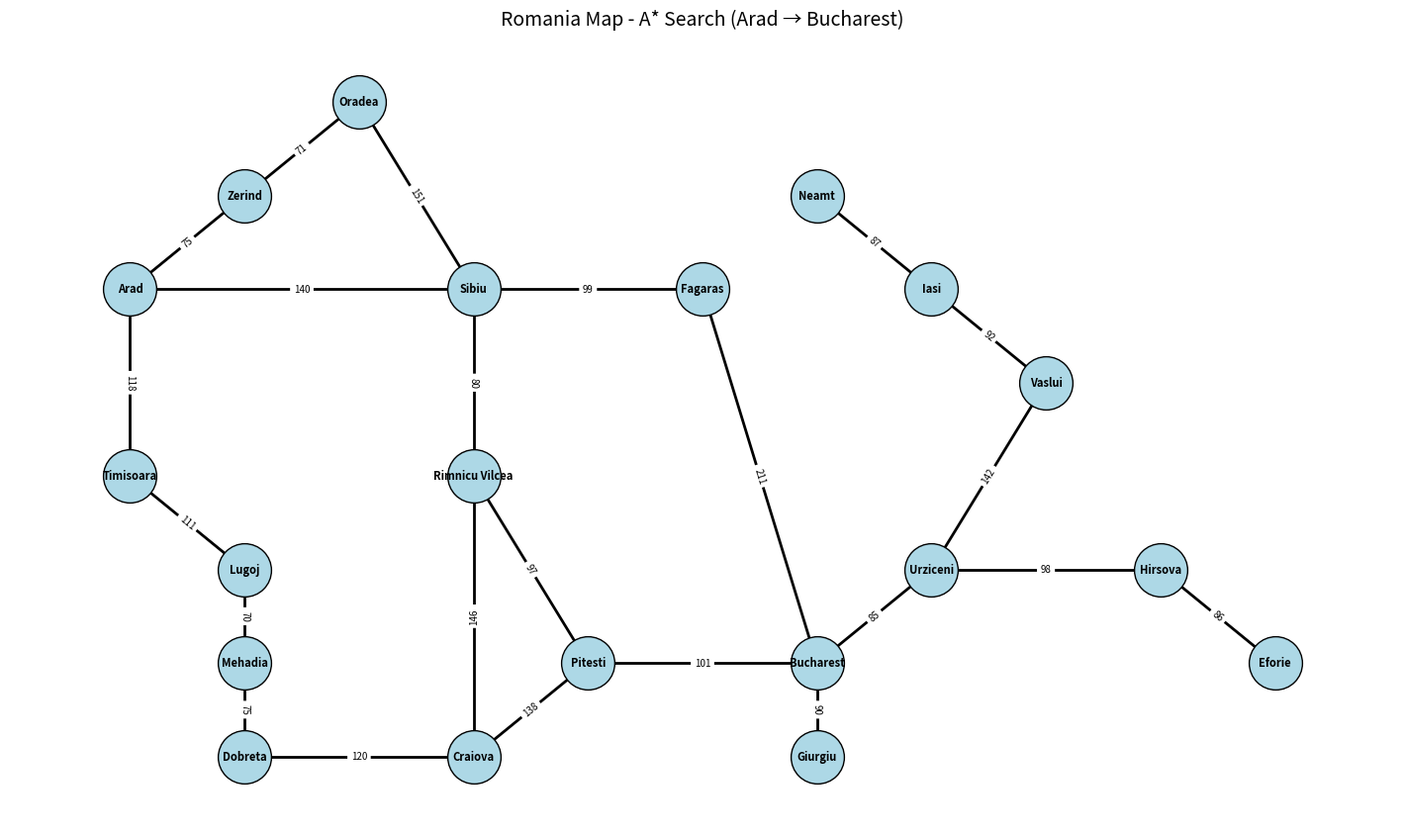

Here is the Python script that generated this plot:
import networkx as nx
import matplotlib.pyplot as plt
import math

G = nx.Graph()

edges = [
    ('Arad', 'Zerind', 75),
    ('Arad', 'Sibiu', 140),
    ('Arad', 'Timisoara', 118),
    ('Zerind', 'Oradea', 71),
    ('Oradea', 'Sibiu', 151),
    ('Timisoara', 'Lugoj', 111),
    ('Lugoj', 'Mehadia', 70),
    ('Mehadia', 'Dobreta', 75),
    ('Dobreta', 'Craiova', 120),
    ('Craiova', 'Rimnicu Vilcea', 146),
    ('Craiova', 'Pitesti', 138),
    ('Rimnicu Vilcea', 'Sibiu', 80),
    ('Rimnicu Vilcea', 'Pitesti', 97),
    ('Sibiu', 'Fagaras', 99),
    ('Fagaras', 'Bucharest', 211),
    ('Pitesti', 'Bucharest', 101),
    ('Giurgiu', 'Bucharest', 90),
    ('Urziceni', 'Bucharest', 85),
    ('Urziceni', 'Hirsova', 98),
    ('Urziceni', 'Vaslui', 142),
    ('Hirsova', 'Eforie', 86),
    ('Vaslui', 'Iasi', 92),
    ('Iasi', 'Neamt', 87)
]

G.add_weighted_edges_from(edges)

pos = {
    "Arad": (0,4),
    "Zerind": (1,5),
    "Oradea": (2,6),
    "Sibiu": (3,4),
    "Timisoara": (0,2),
    "Lugoj": (1,1),
    "Mehadia": (1,0),
    "Dobreta": (1,-1),
    "Craiova": (3,-1),
    "Rimnicu Vilcea": (3,2),
    "Pitesti": (4,0),
    "Fagaras": (5,4),
    "Bucharest": (6,0),
    "Giurgiu": (6,-1),
    "Urziceni": (7,1),
    "Hirsova": (9,1),
    "Eforie": (10,0),
    "Vaslui": (8,3),
    "Iasi": (7,4),
    "Neamt": (6,5)
}

def heuristic(n, goal):
    x1, y1 = pos[n]
    x2, y2 = pos[goal]

    return math.sqrt((x2 - x1)**2 + (y2 - y1)**2)

start = "Arad"
goal = "Bucharest"

path = nx.astar_path(G, start, goal, heuristic=heuristic, weight='weight')
cost = nx.astar_path_length(G, start, goal, heuristic=heuristic, weight='weight')

print("=== HASIL A* ===")
print("Path:", " -> ".join(path))
print("Total cost:", cost)

plt.figure(figsize=(14,8))

nx.draw(
    G,
    pos,
    with_labels=True,
    node_size=1500,
    node_color="lightblue",
    edgecolors="black",
    font_size=8,
    font_weight="bold",
    width=2
)

edge_labels = nx.get_edge_attributes(G, 'weight')
nx.draw_networkx_edge_labels(G, pos, edge_labels=edge_labels, font_size=7)

plt.title("Romania Map - A* Search (Arad → Bucharest)", fontsize=14)
plt.axis("off")
plt.show()
